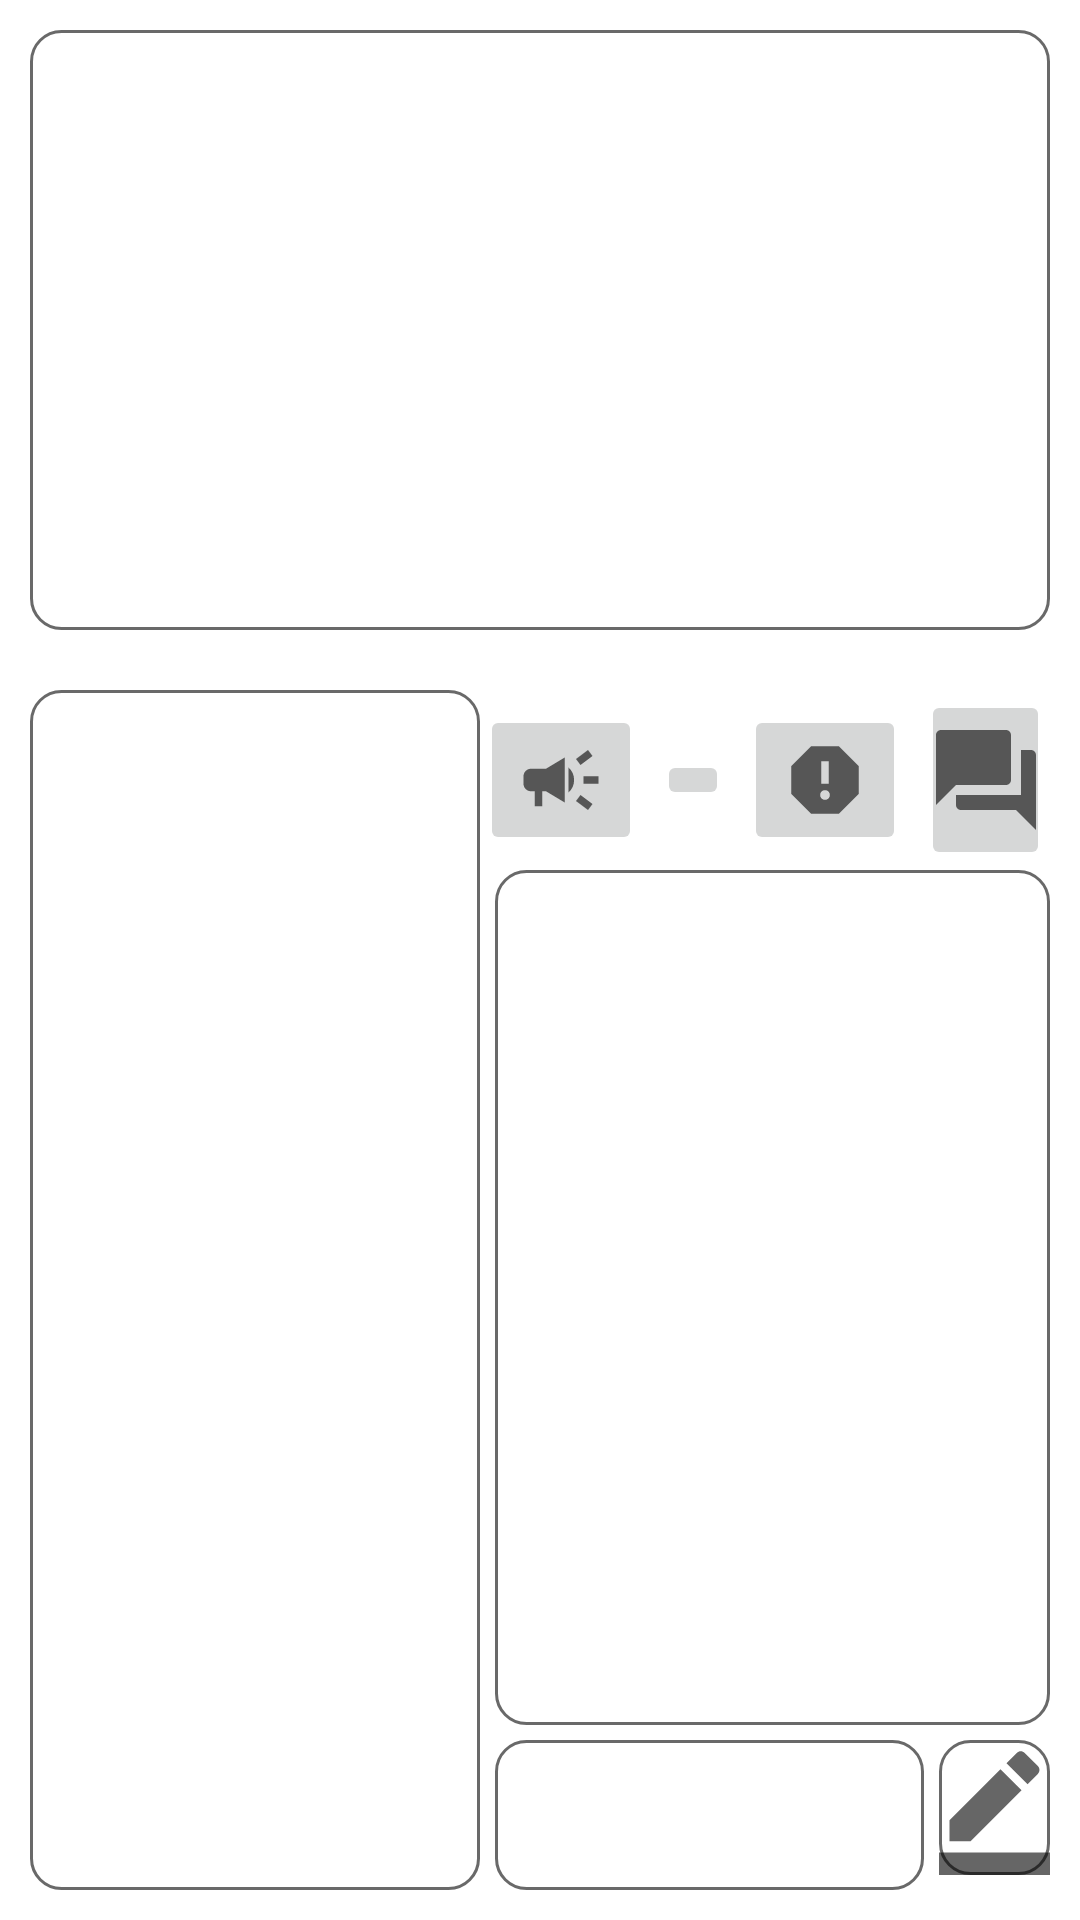

Android layout source for this screen:
<!-- AndroidManifest.xml: application theme Theme.MobileProject -->
<!-- res/layout/activity_gameplay.xml -->
<?xml version="1.0" encoding="utf-8"?>
<LinearLayout xmlns:android="http://schemas.android.com/apk/res/android"
    xmlns:tools="http://schemas.android.com/tools"
    android:layout_width="match_parent"
    android:layout_height="match_parent"
    tools:context=".GameplayActivity"
    android:orientation="vertical">

    <LinearLayout
        android:layout_width="match_parent"
        android:layout_height="200dp"
        android:layout_margin="10dp"
        android:background="@drawable/list_border"
        android:orientation="vertical">

        <ImageButton
            android:layout_width="wrap_content"
            android:layout_height="wrap_content"
            android:layout_gravity="end"
            android:src="@drawable/x"
            android:background="@android:color/transparent"
            />

    </LinearLayout>

    <LinearLayout
        android:layout_width="match_parent"
        android:layout_height="match_parent"
        android:orientation="horizontal"
        android:layout_margin="10dp">
        <LinearLayout
            android:layout_width="150dp"
            android:layout_height="match_parent"
            android:background="@drawable/list_border">

            <ListView
                android:id="@+id/list_player"
                android:layout_width="match_parent"
                android:layout_height="match_parent" />

        </LinearLayout>

        <LinearLayout
            android:layout_width="match_parent"
            android:layout_height="match_parent"
            android:orientation="vertical"
            >
            <LinearLayout
                android:layout_width="match_parent"
                android:layout_height="wrap_content"
                android:orientation="horizontal"
                android:gravity="center"
                >
                <ImageButton
                    android:layout_width="wrap_content"
                    android:layout_height="wrap_content"
                    android:src="@drawable/ic_baseline_campaign_24"
                    android:layout_marginEnd="5dp"
                    />
                <ImageButton
                    android:layout_width="wrap_content"
                    android:layout_height="wrap_content"
                    android:src="@drawable/ic_baseline_volume_up_24"
                    android:layout_marginEnd="5dp"
                    />
                <ImageButton
                    android:layout_width="wrap_content"
                    android:layout_height="wrap_content"
                    android:src="@drawable/ic_baseline_report_24"
                    android:layout_marginEnd="5dp"
                    />
                <ImageButton
                    android:layout_width="wrap_content"
                    android:layout_height="wrap_content"
                    android:src="@drawable/ic_baseline_question_answer_24"
                    />

            </LinearLayout>
            <TextView
                android:layout_width="match_parent"
                android:layout_height="0dp"
                android:layout_weight="3"
                android:background="@drawable/list_border"
                android:layout_marginStart="5dp"
                />

            <LinearLayout
                android:layout_width="match_parent"
                android:layout_height="50dp"
                android:layout_marginTop="5dp"
                android:layout_marginStart="5dp"
                android:orientation="horizontal">
                <EditText
                    android:layout_width="match_parent"
                    android:layout_height="match_parent"
                    android:layout_weight="1"
                    android:background="@drawable/list_border"
                    android:layout_marginEnd="5dp"
                    />
                <ImageButton
                    android:layout_width="match_parent"
                    android:layout_height="wrap_content"
                    android:layout_weight="4"
                    android:src="@drawable/ic_baseline_border_color_24"
                    android:background="@drawable/list_border"
                    />

            </LinearLayout>

            </LinearLayout>

        </LinearLayout>

    </LinearLayout>
<!-- resources referenced by this layout -->
<resources>
  <!-- drawable ic_baseline_border_color_24 (drawable) -->
  <vector android:height="45dp" android:tint="?attr/colorControlNormal"
      android:viewportHeight="24" android:viewportWidth="24"
      android:width="45dp" xmlns:android="http://schemas.android.com/apk/res/android">
      <path android:fillColor="@android:color/white" android:pathData="M22,24H2v-4h20V24zM13.06,5.19l3.75,3.75L7.75,18H4v-3.75L13.06,5.19zM17.88,7.87l-3.75,-3.75l1.83,-1.83c0.39,-0.39 1.02,-0.39 1.41,0l2.34,2.34c0.39,0.39 0.39,1.02 0,1.41L17.88,7.87z"/>
  </vector>
  <!-- drawable ic_baseline_campaign_24 (drawable) -->
  <vector android:height="30dp" android:tint="?attr/colorControlNormal"
      android:viewportHeight="24" android:viewportWidth="24"
      android:width="30dp" xmlns:android="http://schemas.android.com/apk/res/android">
      <path android:fillColor="@android:color/white" android:pathData="M18,11v2h4v-2h-4zM16,17.61c0.96,0.71 2.21,1.65 3.2,2.39 0.4,-0.53 0.8,-1.07 1.2,-1.6 -0.99,-0.74 -2.24,-1.68 -3.2,-2.4 -0.4,0.54 -0.8,1.08 -1.2,1.61zM20.4,5.6c-0.4,-0.53 -0.8,-1.07 -1.2,-1.6 -0.99,0.74 -2.24,1.68 -3.2,2.4 0.4,0.53 0.8,1.07 1.2,1.6 0.96,-0.72 2.21,-1.65 3.2,-2.4zM4,9c-1.1,0 -2,0.9 -2,2v2c0,1.1 0.9,2 2,2h1v4h2v-4h1l5,3L13,6L8,9L4,9zM15.5,12c0,-1.33 -0.58,-2.53 -1.5,-3.35v6.69c0.92,-0.81 1.5,-2.01 1.5,-3.34z"/>
  </vector>
  <!-- drawable ic_baseline_question_answer_24 (drawable) -->
  <vector android:height="40dp" android:tint="?attr/colorControlNormal"
      android:viewportHeight="24" android:viewportWidth="24"
      android:width="40dp" xmlns:android="http://schemas.android.com/apk/res/android">
      <path android:fillColor="@android:color/white" android:pathData="M21,6h-2v9L6,15v2c0,0.55 0.45,1 1,1h11l4,4L22,7c0,-0.55 -0.45,-1 -1,-1zM17,12L17,3c0,-0.55 -0.45,-1 -1,-1L3,2c-0.55,0 -1,0.45 -1,1v14l4,-4h10c0.55,0 1,-0.45 1,-1z"/>
  </vector>
  <!-- drawable ic_baseline_report_24 (drawable) -->
  <vector android:height="30dp" android:tint="?attr/colorControlNormal"
      android:viewportHeight="24" android:viewportWidth="24"
      android:width="30dp" xmlns:android="http://schemas.android.com/apk/res/android">
      <path android:fillColor="@android:color/white" android:pathData="M15.73,3L8.27,3L3,8.27v7.46L8.27,21h7.46L21,15.73L21,8.27L15.73,3zM12,17.3c-0.72,0 -1.3,-0.58 -1.3,-1.3 0,-0.72 0.58,-1.3 1.3,-1.3 0.72,0 1.3,0.58 1.3,1.3 0,0.72 -0.58,1.3 -1.3,1.3zM13,13h-2L11,7h2v6z"/>
  </vector>
  <!-- drawable list_border (drawable) -->
  <?xml version="1.0" encoding="utf-8"?>
  <shape xmlns:android="http://schemas.android.com/apk/res/android"
      android:shape="rectangle" >
  
      
      <solid
          android:color="@color/white" >
      </solid>
  
      
      <stroke
          android:width="1dp"
          android:color="@color/dimgray" >
      </stroke>
  
      
      <corners
          android:radius="10dp"   >
      </corners>
  
  </shape>
  <style name="Theme.MobileProject" parent="Theme.MaterialComponents.DayNight.NoActionBar">
          
          <item name="colorPrimary">@color/purple_500</item>
          <item name="colorPrimaryVariant">@color/purple_700</item>
          <item name="colorOnPrimary">@color/white</item>
          
          <item name="colorSecondary">@color/teal_200</item>
          <item name="colorSecondaryVariant">@color/teal_700</item>
          <item name="colorOnSecondary">@color/black</item>
          
      </style>
  <color name="white">#FFFFFFFF</color>
  <color name="dimgray">#FF696969</color>
  <color name="purple_500">#FF6200EE</color>
  <color name="purple_700">#FF3700B3</color>
  <color name="teal_200">#FF03DAC5</color>
  <color name="teal_700">#FF018786</color>
  <color name="black">#FF000000</color>
</resources>
